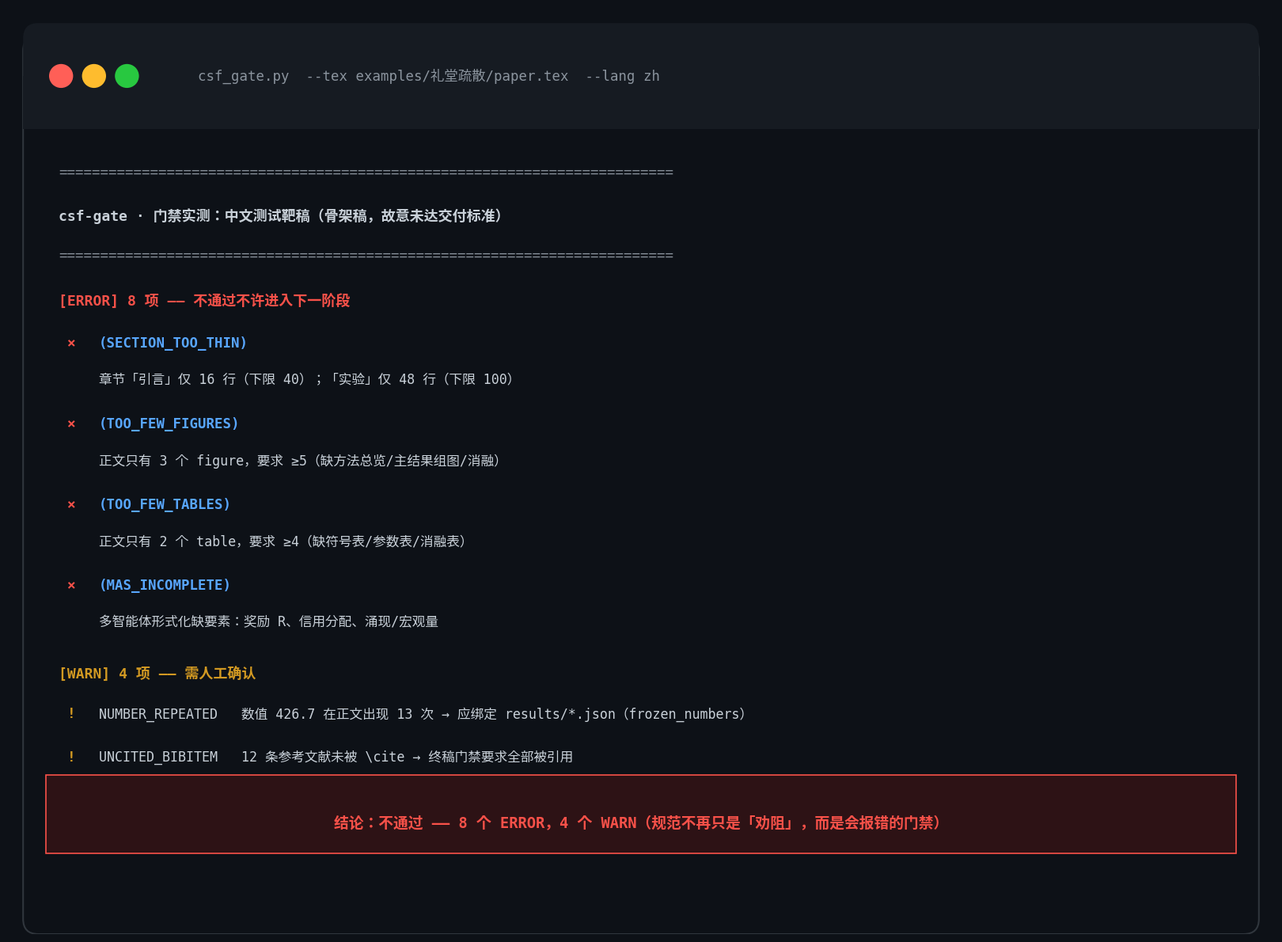

Source code (Python):
# -*- coding: utf-8 -*-
"""Render a terminal-style demo figure of csf_gate.py real output (run on the Chinese test paper)."""
import matplotlib
matplotlib.use("Agg")
import matplotlib.pyplot as plt
from matplotlib.patches import FancyBboxPatch
import matplotlib.font_manager as fm

# fonts: CJK + mono
cjk_candidates = ["Microsoft YaHei", "SimHei", "Noto Sans CJK SC"]
mono_candidates = ["Consolas", "DejaVu Sans Mono"]
def pick(cands):
    installed = {f.name for f in fm.fontManager.ttflist}
    for c in cands:
        if c in installed:
            return c
    return None
CJK = pick(cjk_candidates) or "sans-serif"
MONO = pick(mono_candidates) or "monospace"

BG      = "#0d1117"   # terminal background
TITLEBG = "#161b22"
GREEN   = "#3fb950"
RED     = "#f85149"
YELLOW  = "#d29922"
DIM     = "#8b949e"
FG      = "#c9d1d9"
CYAN    = "#58a6ff"

W, H = 16, 9.4
fig = plt.figure(figsize=(W, 11.7), dpi=180)
fig.patch.set_facecolor(BG)
ax = fig.add_axes([0, 0, 1, 1])
ax.set_xlim(0, 100); ax.set_ylim(26.5, 100); ax.axis("off")

# window frame
ax.add_patch(FancyBboxPatch((1.2, 26.5), 97.6, 71.3, boxstyle="round,pad=0,rounding_size=1.2",
                            fc=BG, ec="#30363d", lw=1.5))
# title bar
ax.add_patch(FancyBboxPatch((1.2, 90.4), 97.6, 8.4, boxstyle="round,pad=0,rounding_size=1.2",
                            fc=TITLEBG, ec="none"))
ax.add_patch(plt.Rectangle((1.2, 90.4), 97.6, 4.2, fc=TITLEBG, ec="none"))
# traffic lights
for i, c in enumerate(["#ff5f57", "#febc2e", "#28c840"]):
    ax.add_patch(plt.Circle((4.2 + i * 2.6, 94.6), 0.95, fc=c, ec="none"))
ax.text(15, 94.6, "csf_gate.py  --tex examples/礼堂疏散/paper.tex  --lang zh",
        color=DIM, fontsize=12.5, family=[MONO, CJK], va="center")

def line(y, text, color=FG, size=12.5, x=4.0, weight="normal"):
    ax.text(x, y, text, color=color, fontsize=size, family=[MONO, CJK], va="top", weight=weight)

y = 87.5
line(y, "==========================================================================", DIM); y -= 3.4
line(y, "csf-gate · 门禁实测：中文测试靶稿（骨架稿，故意未达交付标准）", FG, 13, weight="bold"); y -= 3.2
line(y, "==========================================================================", DIM); y -= 3.6

line(y, "[ERROR] 8 项 —— 不通过不许进入下一阶段", RED, 13, weight="bold"); y -= 3.4
errors = [
    ("1", "SECTION_TOO_THIN",   "章节「引言」仅 16 行（下限 40）；「实验」仅 48 行（下限 100）"),
    ("2", "TOO_FEW_FIGURES",    "正文只有 3 个 figure，要求 ≥5（缺方法总览/主结果组图/消融）"),
    ("3", "TOO_FEW_TABLES",     "正文只有 2 个 table，要求 ≥4（缺符号表/参数表/消融表）"),
    ("4", "MAS_INCOMPLETE",     "多智能体形式化缺要素：奖励 R、信用分配、涌现/宏观量"),
]
for num, rule, desc in errors:
    ax.text(4.0, y, " × ", color=RED, fontsize=13, family=[MONO, CJK], va="top", weight="bold")
    ax.text(7.2, y, f"({rule})", color=CYAN, fontsize=12.5, family=[MONO, CJK], va="top", weight="bold")
    ax.text(7.2, y - 2.9, desc, color=FG, fontsize=12, family=[MONO, CJK], va="top")
    y -= 6.4

y -= 0.6
line(y, "[WARN] 4 项 —— 需人工确认", YELLOW, 13, weight="bold"); y -= 3.2
warns = [
    "NUMBER_REPEATED   数值 426.7 在正文出现 13 次 → 应绑定 results/*.json（frozen_numbers）",
    "UNCITED_BIBITEM   12 条参考文献未被 \\cite → 终稿门禁要求全部被引用",
]
for w in warns:
    ax.text(4.0, y, " ! ", color=YELLOW, fontsize=13, family=[MONO, CJK], va="top", weight="bold")
    ax.text(7.2, y, w, color=FG, fontsize=12, family=[MONO, CJK], va="top")
    y -= 3.4

y -= 1.2
ax.add_patch(plt.Rectangle((3.0, y - 3.6), 94, 6.2, fc="#2d1215", ec=RED, lw=1.2))
ax.text(50, y - 0.6, "结论：不通过 —— 8 个 ERROR，4 个 WARN（规范不再只是「劝阻」，而是会报错的门禁）",
        color=RED, fontsize=13.5, family=[MONO, CJK], ha="center", va="top", weight="bold")

plt.savefig(r"D:\anymath-and-simulation\docs\demo-gates-in-action.png",
            facecolor=BG, bbox_inches="tight", pad_inches=0.15)
print("saved")
